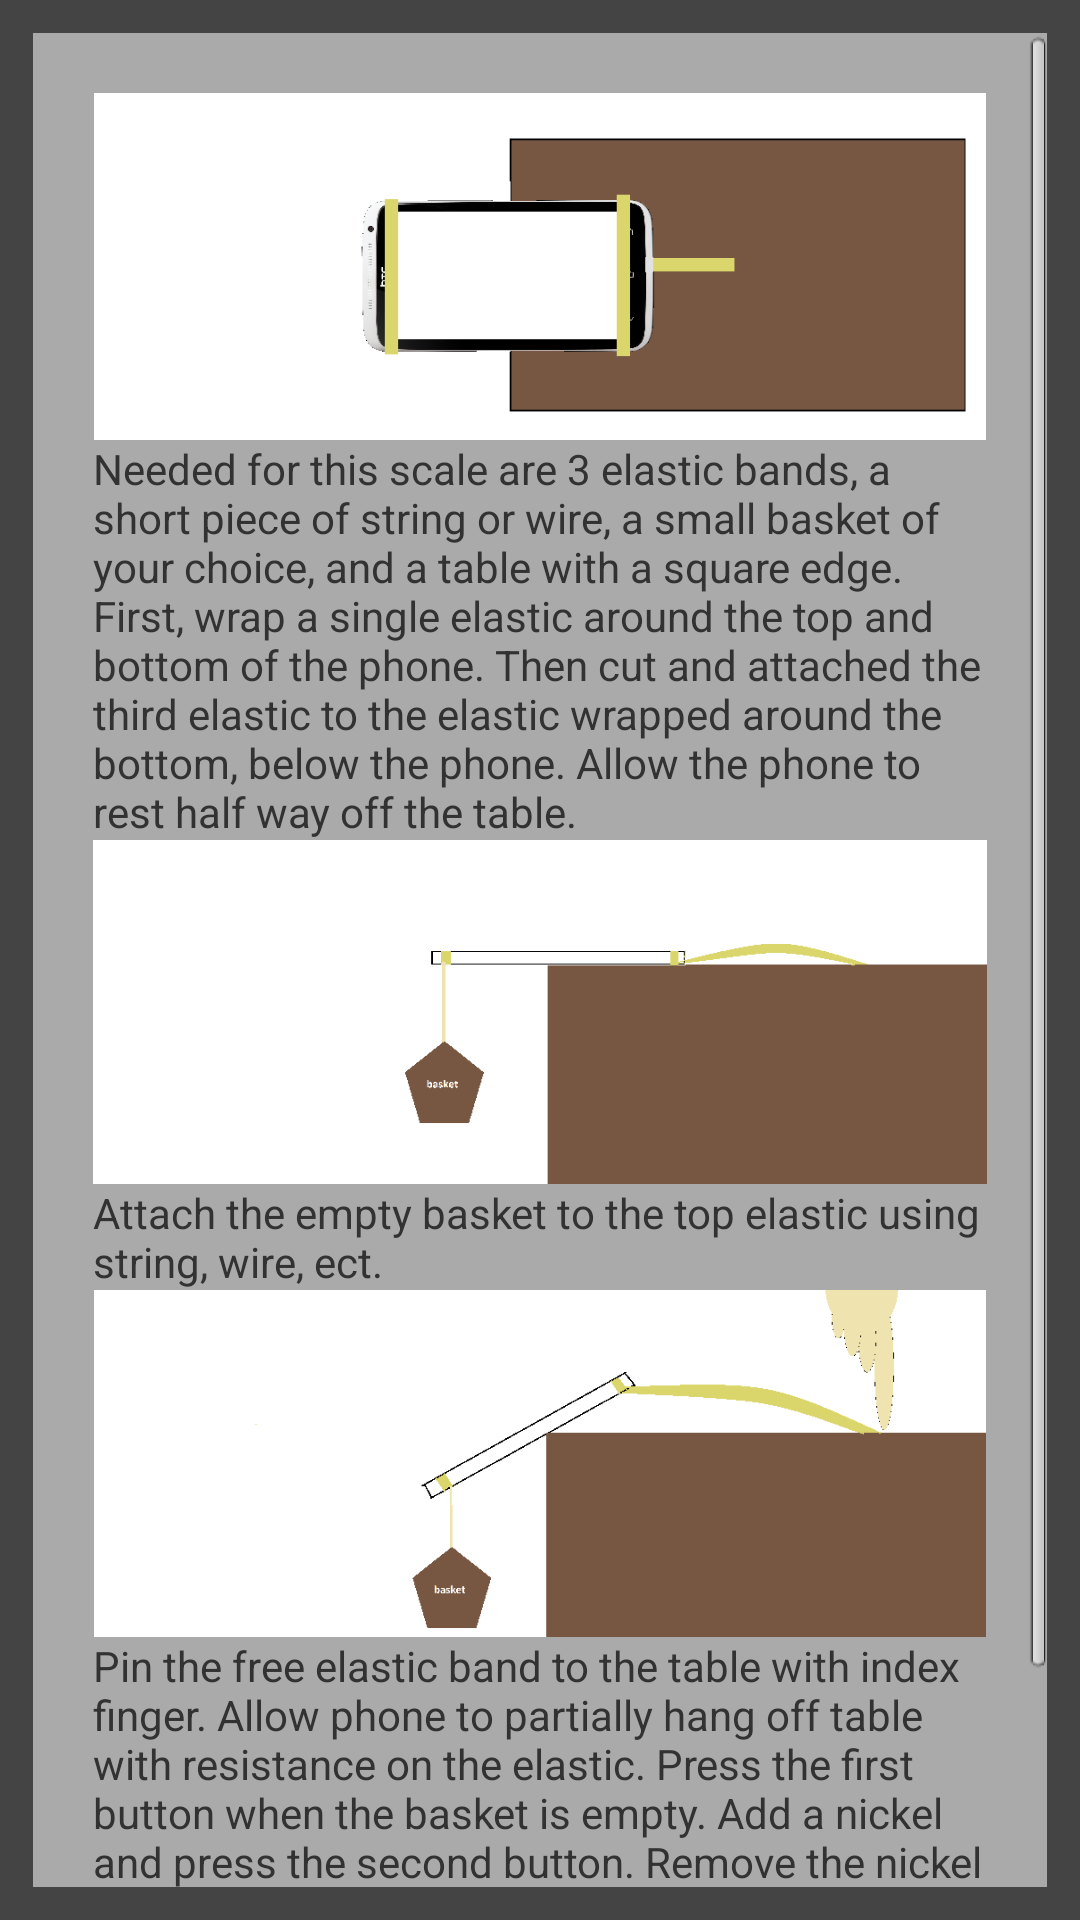

Here is an Android app screen rendered from its layout file. Give the layout XML and the strings, colors and styles it references.
<!-- AndroidManifest.xml: application theme AppTheme -->
<!-- res/layout/instructions_main.xml -->
<?xml version="1.0" encoding="utf-8"?>
<LinearLayout xmlns:android="http://schemas.android.com/apk/res/android"
    android:layout_width="fill_parent"
    android:layout_height="match_parent"
    android:background="#444444"
    android:orientation="vertical"
    android:padding="10dp" >

 <ScrollView 
     android:layout_width="fill_parent"
     android:layout_height="fill_parent"
     android:orientation="vertical" 
     android:layout_margin="1dp"
     android:background="@android:color/darker_gray">
     

     <LinearLayout 
      android:layout_width="wrap_content"
      android:layout_height="wrap_content"
      android:orientation="vertical" 
      android:layout_margin="20dp">

      <ImageView
          android:layout_width="fill_parent"
          android:layout_height="wrap_content"
          android:adjustViewBounds="true"
          android:src="@drawable/instructions_1" />

      <TextView
          android:layout_width="fill_parent"
          android:layout_height="wrap_content"
          android:text="@string/step_1" />

                  <ImageView
                      android:layout_width="fill_parent"
                      android:layout_height="wrap_content"
                      android:adjustViewBounds="true"
                      android:src="@drawable/instructions_2" />

                  <TextView
                      android:layout_width="fill_parent"
                      android:layout_height="wrap_content"
                      android:text="@string/step_2" />

                              <ImageView
                                  android:layout_width="fill_parent"
                                  android:layout_height="wrap_content"
                                  android:adjustViewBounds="true"
                                  android:src="@drawable/instructions_3" />

                              <TextView
                                  android:layout_width="fill_parent"
                                  android:layout_height="wrap_content"
                                  android:text="@string/step_3" />

      <Button
          android:id="@+id/dismiss"
          android:layout_width="fill_parent"
          android:layout_height="wrap_content"
          android:text="Dismiss" />
      </LinearLayout>
 </ScrollView>  
 
</LinearLayout>
<!-- resources referenced by this layout -->
<resources>
  <!-- drawable instructions_1: png bitmap (drawable-ldpi, 25103 bytes) -->
  <!-- drawable instructions_2: png bitmap (drawable-hdpi, 9701 bytes) -->
  <!-- drawable instructions_3: png bitmap (drawable-ldpi, 12015 bytes) -->
  <string name="step_1">Needed for this scale are 3 elastic bands, a short piece of string or wire, a small basket of your choice, and a table with a square edge. First, wrap a single elastic around the top and bottom of the phone. Then cut and attached the third elastic to the elastic wrapped around the bottom, below the phone. Allow the phone to rest half way off the table.</string>
  <string name="step_2">Attach the empty basket to the top elastic using string, wire, ect.</string>
  <string name="step_3">Pin the free elastic band to the table with index finger. Allow phone to partially hang off table with resistance on the elastic. Press the first button when the basket is empty. Add a nickel and press the second button. Remove the nickel and finally add the item of desired mass, then press the last button.</string>
  <style name="AppTheme" parent="android:Theme.Light" />
</resources>
